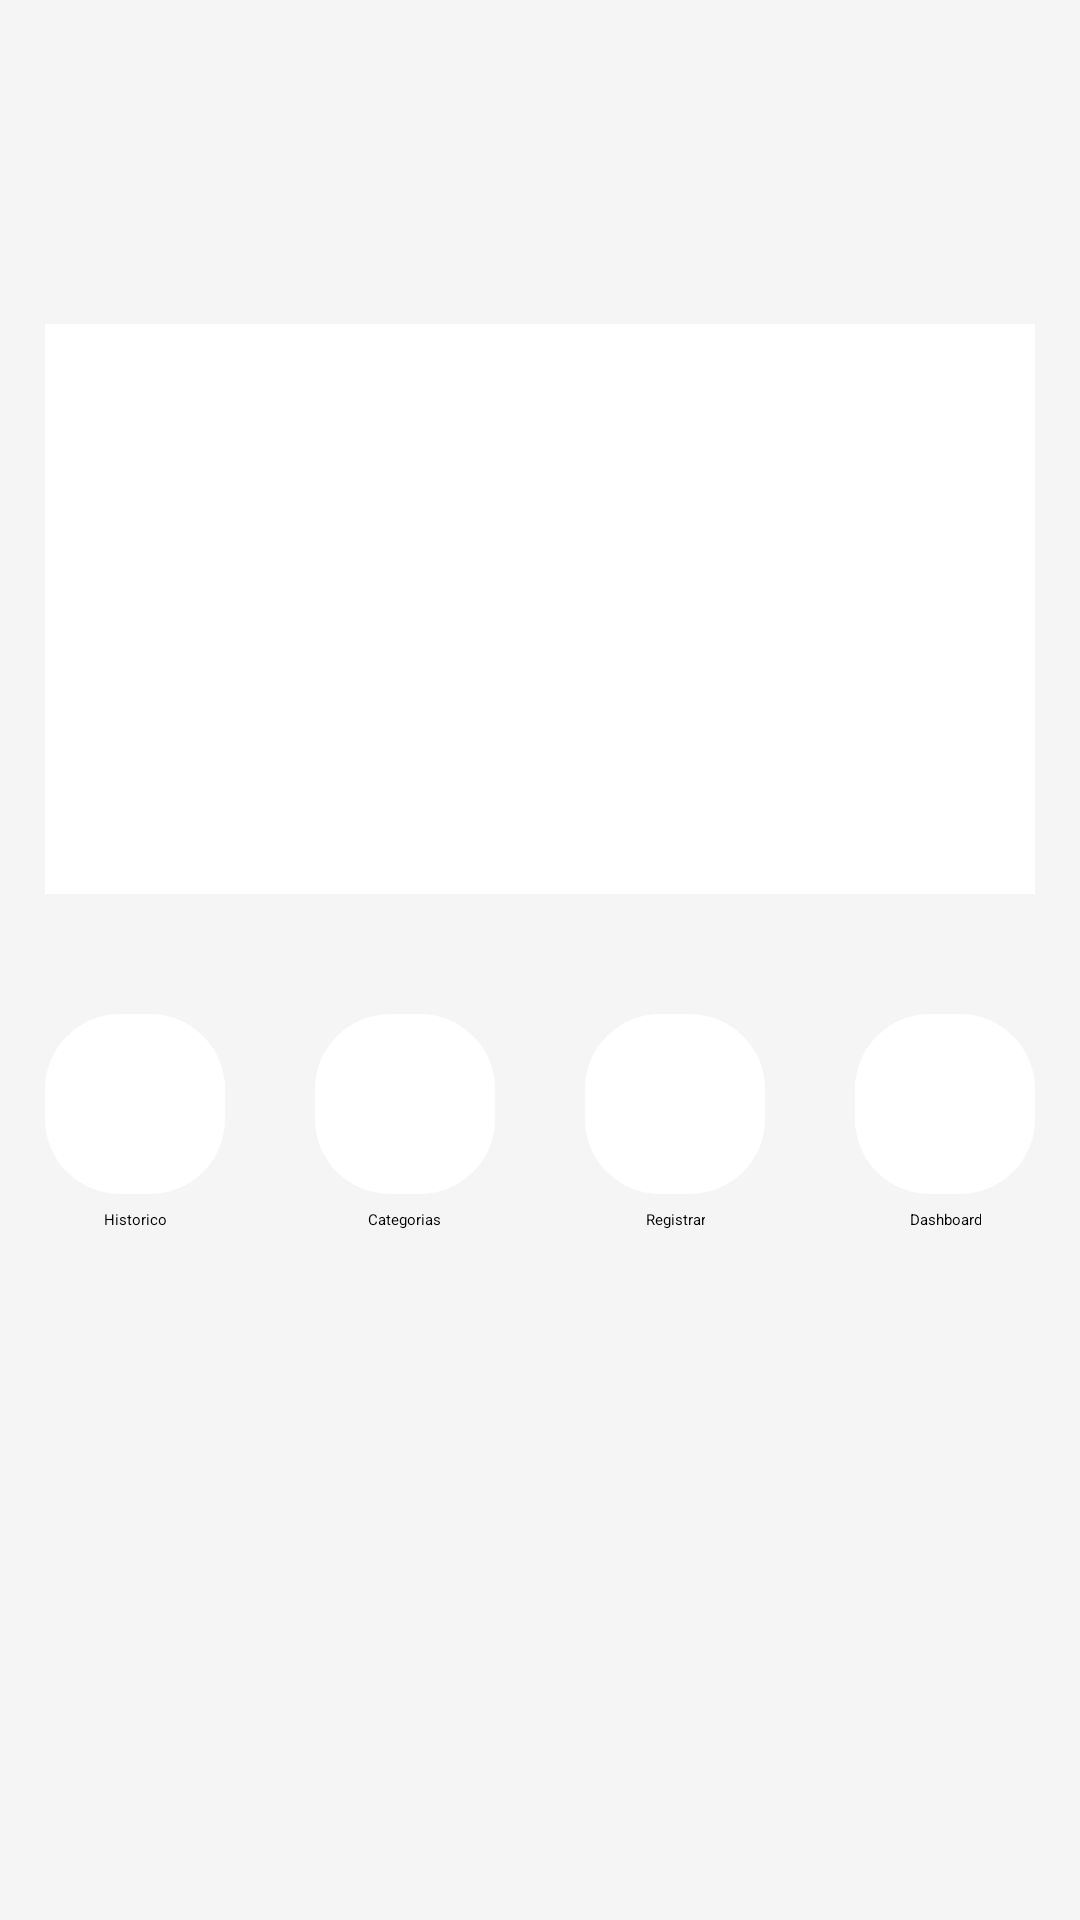

Write the Android layout XML for this screen, with the resource values it uses.
<!-- AndroidManifest.xml: application theme Theme.Paje_app -->
<!-- res/layout/activity_main.xml -->
<?xml version="1.0" encoding="utf-8"?>
<androidx.constraintlayout.widget.ConstraintLayout xmlns:android="http://schemas.android.com/apk/res/android"
    xmlns:app="http://schemas.android.com/apk/res-auto"
    xmlns:tools="http://schemas.android.com/tools"
    android:layout_width="match_parent"
    android:layout_height="match_parent"
    android:background="#F5F5F5"
    tools:context=".MainActivity">

    <LinearLayout
        android:id="@+id/linearLayout"
        android:layout_width="0dp"
        android:layout_height="0dp"
        android:orientation="vertical"
        app:layout_constraintBottom_toBottomOf="parent"
        app:layout_constraintEnd_toEndOf="parent"
        app:layout_constraintStart_toStartOf="parent"
        app:layout_constraintTop_toTopOf="parent">

        <ImageView
            android:id="@+id/imageView"
            android:layout_width="237dp"
            android:layout_height="48dp"
            android:layout_marginStart="20dp"
            android:layout_marginTop="20dp"
            android:contentDescription="@string/logo_description"
            app:srcCompat="@drawable/titulo" />

        <LinearLayout
            android:layout_width="match_parent"
            android:layout_height="wrap_content"
            android:layout_marginTop="30dp"
            android:gravity="center_horizontal"
            android:orientation="vertical"
            android:paddingLeft="15dp"
            android:paddingTop="5dp"
            android:paddingRight="15dp"
            android:paddingBottom="5dp">

            <androidx.cardview.widget.CardView
                android:layout_width="356dp"
                android:layout_height="190dp"
                android:layout_margin="5dp"
                app:cardBackgroundColor="#FFFFFF"
                app:cardCornerRadius="10dp" />

        </LinearLayout>

        <LinearLayout
            android:layout_width="match_parent"
            android:layout_height="wrap_content"
            android:layout_marginTop="15dp"
            android:gravity="center_horizontal"
            android:orientation="horizontal">

            <LinearLayout
                android:layout_width="wrap_content"
                android:layout_height="wrap_content"
                android:gravity="center_horizontal|center_vertical"
                android:orientation="vertical"
                android:padding="15dp">

                <LinearLayout
                    android:id="@+id/history_icon"
                    android:layout_width="60dp"
                    android:layout_height="60dp"
                    android:layout_gravity="center_horizontal|center_vertical"
                    android:background="@drawable/button_background"
                    android:gravity="center_horizontal|center_vertical"
                    android:textAlignment="center">

                    <ImageView
                        android:id="@+id/history_svg"
                        android:layout_width="wrap_content"
                        android:layout_height="wrap_content"
                        android:layout_gravity="center_horizontal|center_vertical"
                        app:srcCompat="@drawable/history_icon" />
                </LinearLayout>

                <TextView
                    android:id="@+id/history_text"
                    android:layout_width="match_parent"
                    android:layout_height="wrap_content"
                    android:layout_marginTop="5dp"
                    android:text="Historico"
                    android:textAlignment="center"
                    android:textColor="@color/black" />
            </LinearLayout>

            <LinearLayout
                android:layout_width="wrap_content"
                android:layout_height="wrap_content"
                android:gravity="center_horizontal|center_vertical"
                android:orientation="vertical"
                android:padding="15dp">

                <LinearLayout
                    android:layout_width="60dp"
                    android:layout_height="60dp"
                    android:layout_gravity="center_horizontal|center_vertical"
                    android:background="@drawable/rounded_bg"
                    android:gravity="center_horizontal|center_vertical"
                    android:textAlignment="center">

                    <ImageView
                        android:id="@+id/category_svg"
                        android:layout_width="wrap_content"
                        android:layout_height="wrap_content"
                        android:layout_gravity="center_horizontal|center_vertical"
                        app:srcCompat="@drawable/category_icon" />
                </LinearLayout>

                <TextView
                    android:id="@+id/category_text"
                    android:layout_width="wrap_content"
                    android:layout_height="wrap_content"
                    android:layout_marginTop="5dp"
                    android:text="Categorias"
                    android:textAlignment="center"
                    android:textColor="@color/black" />
            </LinearLayout>

            <LinearLayout
                android:layout_width="wrap_content"
                android:layout_height="wrap_content"
                android:gravity="center_horizontal|center_vertical"
                android:orientation="vertical"
                android:padding="15dp">

                <LinearLayout
                    android:layout_width="60dp"
                    android:layout_height="60dp"
                    android:layout_gravity="center_horizontal|center_vertical"
                    android:background="@drawable/rounded_bg"
                    android:gravity="center_horizontal|center_vertical"
                    android:textAlignment="center">

                    <ImageView
                        android:id="@+id/register_icon"
                        android:layout_width="wrap_content"
                        android:layout_height="wrap_content"
                        android:layout_gravity="center_horizontal|center_vertical"
                        app:srcCompat="@drawable/register_icon" />
                </LinearLayout>

                <TextView
                    android:id="@+id/register_text"
                    android:layout_width="wrap_content"
                    android:layout_height="wrap_content"
                    android:layout_marginTop="5dp"
                    android:text="Registrar"
                    android:textAlignment="center"
                    android:textColor="@color/black" />
            </LinearLayout>

            <LinearLayout
                android:layout_width="wrap_content"
                android:layout_height="wrap_content"
                android:gravity="center_horizontal|center_vertical"
                android:orientation="vertical"
                android:padding="15dp">

                <LinearLayout
                    android:layout_width="60dp"
                    android:layout_height="60dp"
                    android:layout_gravity="center_horizontal|center_vertical"
                    android:background="@drawable/rounded_bg"
                    android:gravity="center_horizontal|center_vertical"
                    android:textAlignment="center">

                    <ImageView
                        android:id="@+id/dashboard_svg"
                        android:layout_width="wrap_content"
                        android:layout_height="wrap_content"
                        android:layout_gravity="center_horizontal|center_vertical"
                        app:srcCompat="@drawable/dashboard_icon" />
                </LinearLayout>

                <TextView
                    android:id="@+id/dashboard_text"
                    android:layout_width="wrap_content"
                    android:layout_height="wrap_content"
                    android:layout_marginTop="5dp"
                    android:text="Dashboard"
                    android:textAlignment="center"
                    android:textColor="@color/black" />

            </LinearLayout>
        </LinearLayout>

    </LinearLayout>

</androidx.constraintlayout.widget.ConstraintLayout>
<!-- resources referenced by this layout -->
<resources>
  <color name="black">#FF000000</color>
  <!-- drawable button_background (drawable) -->
  <?xml version="1.0" encoding="utf-8"?>
  
  <selector xmlns:android="http://schemas.android.com/apk/res/android">
      
      <item android:drawable="@color/light_gray" android:state_pressed="true" />
      
      <item android:drawable="@drawable/rounded_bg" />
  </selector>
  <!-- drawable category_icon (drawable) -->
  <vector xmlns:android="http://schemas.android.com/apk/res/android"
      android:width="30dp"
      android:height="30dp"
      android:viewportWidth="30"
      android:viewportHeight="30">
    <path
        android:pathData="M27,0H3C1.35,0 0,1.688 0,3.75V26.25C0,28.313 1.35,30 3,30H27C28.65,30 30,28.313 30,26.25V3.75C30,1.688 28.65,0 27,0ZM9,13.125H3V3.75H9V13.125ZM18,13.125H12V3.75H18V13.125ZM27,13.125H21V3.75H27V13.125ZM9,26.25H3V16.875H9V26.25ZM18,26.25H12V16.875H18V26.25ZM27,26.25H21V16.875H27V26.25Z"
        android:fillColor="#434343"/>
  </vector>
  <!-- drawable dashboard_icon (drawable) -->
  <vector xmlns:android="http://schemas.android.com/apk/res/android"
      android:width="30dp"
      android:height="18dp"
      android:viewportWidth="30"
      android:viewportHeight="18">
    <path
        android:pathData="M21,0L24.435,3.435L17.115,10.755L11.115,4.755L0,15.885L2.115,18L11.115,9L17.115,15L26.565,5.565L30,9V0H21Z"
        android:fillColor="#434343"/>
  </vector>
  <!-- drawable history_icon (drawable) -->
  <vector xmlns:android="http://schemas.android.com/apk/res/android"
      android:width="32dp"
      android:height="32dp"
      android:viewportWidth="32"
      android:viewportHeight="32">
    <path
        android:pathData="M15.984,0C7.152,0 0,7.168 0,16C0,24.832 7.152,32 15.984,32C24.832,32 32,24.832 32,16C32,7.168 24.832,0 15.984,0ZM16,28.8C8.928,28.8 3.2,23.072 3.2,16C3.2,8.928 8.928,3.2 16,3.2C23.072,3.2 28.8,8.928 28.8,16C28.8,23.072 23.072,28.8 16,28.8Z"
        android:fillColor="#434343"/>
    <path
        android:pathData="M16.8,8H14.4V17.6L22.8,22.64L24,20.672L16.8,16.4V8Z"
        android:fillColor="#434343"/>
  </vector>
  <!-- drawable register_icon (drawable) -->
  <vector xmlns:android="http://schemas.android.com/apk/res/android"
      android:width="28dp"
      android:height="28dp"
      android:viewportWidth="28"
      android:viewportHeight="28">
    <path
        android:pathData="M14,28C13.433,28 12.959,27.808 12.576,27.424C12.192,27.041 12,26.567 12,26V16H2C1.433,16 0.958,15.808 0.574,15.424C0.191,15.041 0,14.567 0,14C0,13.433 0.191,12.958 0.574,12.574C0.958,12.191 1.433,12 2,12H12V2C12,1.433 12.192,0.958 12.576,0.574C12.959,0.191 13.433,0 14,0C14.567,0 15.042,0.191 15.426,0.574C15.809,0.958 16,1.433 16,2V12H26C26.567,12 27.041,12.191 27.424,12.574C27.808,12.958 28,13.433 28,14C28,14.567 27.808,15.041 27.424,15.424C27.041,15.808 26.567,16 26,16H16V26C16,26.567 15.809,27.041 15.426,27.424C15.042,27.808 14.567,28 14,28Z"
        android:fillColor="#434343"/>
  </vector>
  <!-- drawable rounded_bg (drawable) -->
  <?xml version="1.0" encoding="utf-8"?>
  <shape xmlns:android="http://schemas.android.com/apk/res/android"
  android:shape="rectangle">
  <corners android:radius="25dp"/>
  <solid android:color="@android:color/white"/>
  </shape>
  <!-- drawable titulo: png bitmap (drawable, 35491 bytes) -->
  <string name="logo_description">Logotipo FinanFácil</string>
  <color name="light_gray">#EFEFEF</color>
</resources>
